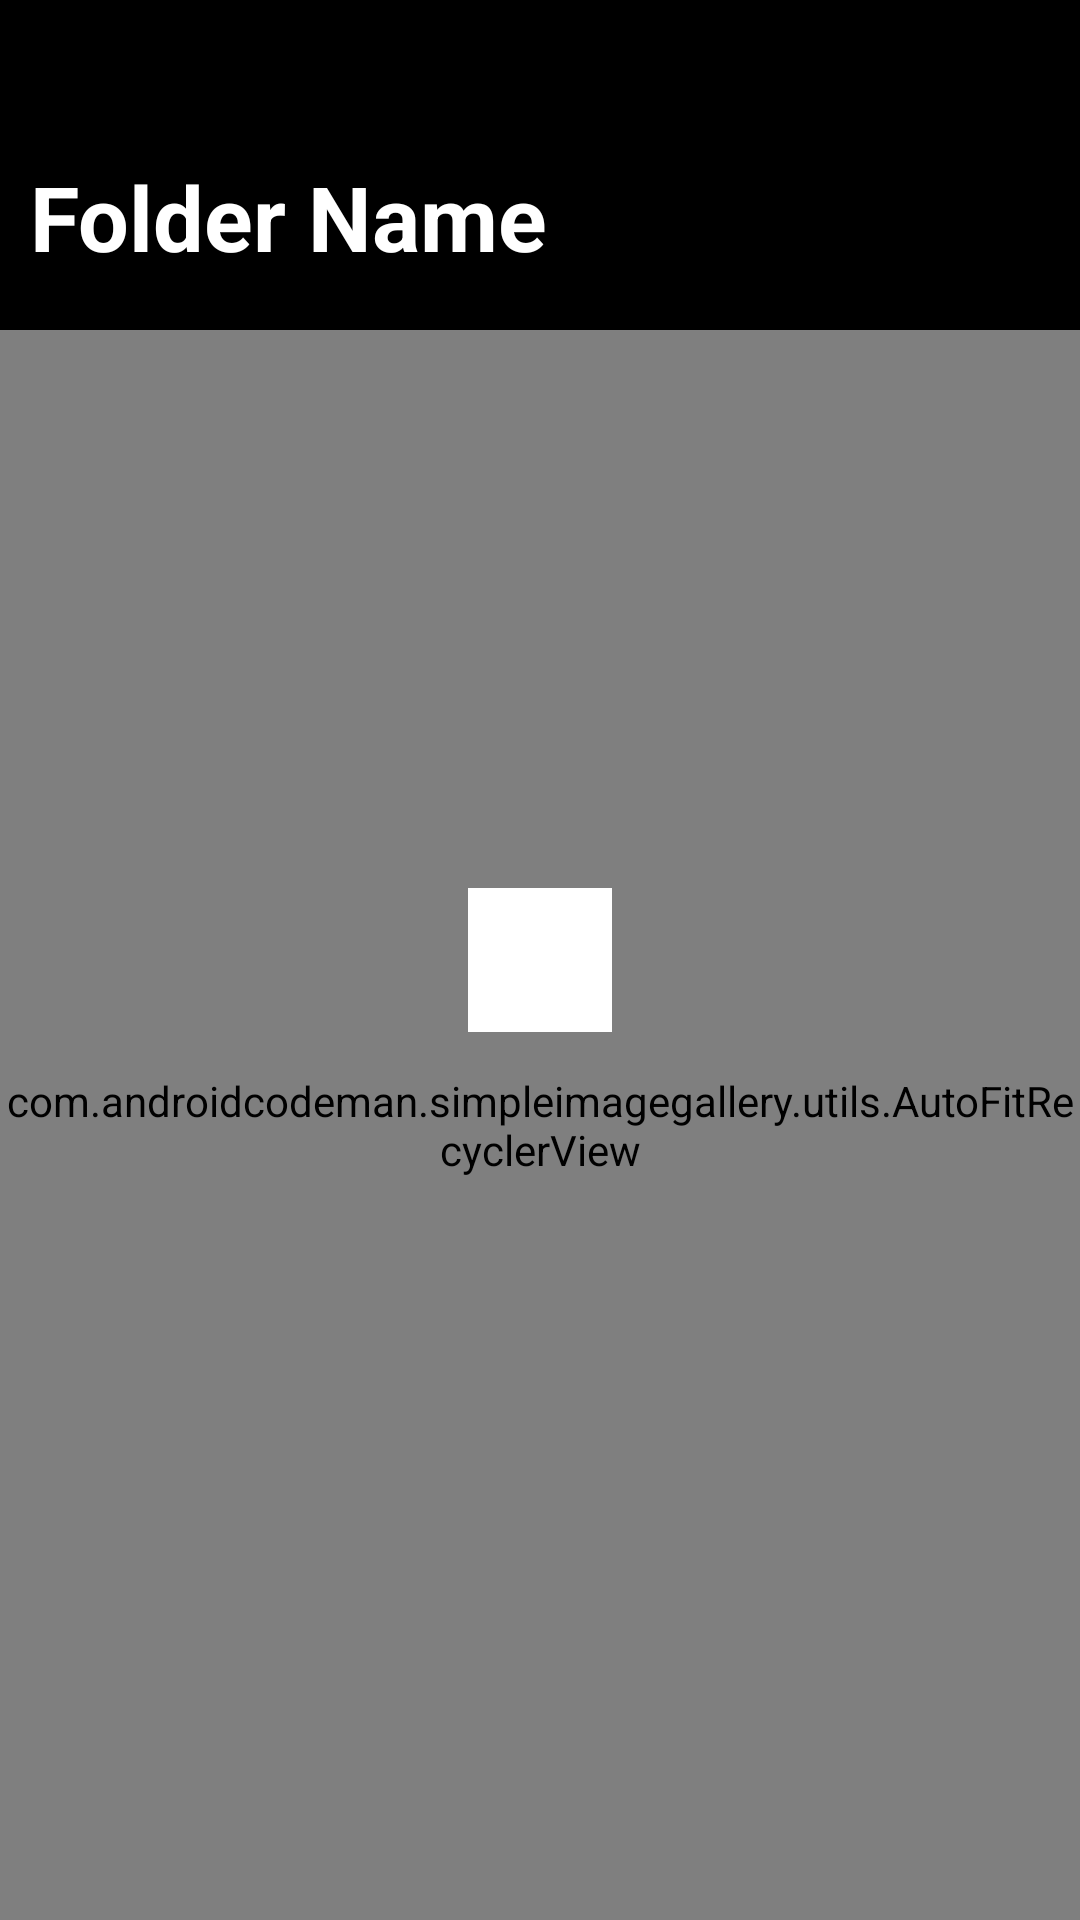

Layout XML and referenced resources for this Android screen:
<!-- AndroidManifest.xml: application theme AppTheme -->
<!-- res/layout/activity_image_display.xml -->
<?xml version="1.0" encoding="utf-8"?>
<FrameLayout xmlns:android="http://schemas.android.com/apk/res/android"
    xmlns:app="http://schemas.android.com/apk/res-auto"
    xmlns:tools="http://schemas.android.com/tools"
    android:layout_width="match_parent"
    android:layout_height="match_parent"
    tools:context=".ImageDisplay"
    android:background="@color/black"
    android:id="@+id/displayContainer">

    <RelativeLayout
        android:layout_width="match_parent"
        android:layout_height="match_parent">

        <androidx.cardview.widget.CardView
            android:id="@+id/head"
            android:layout_width="match_parent"
            android:layout_height="100dp"
            android:layout_marginBottom="10dp"
            app:cardBackgroundColor="@color/black">

            <TextView
                android:id="@+id/foldername"
                android:layout_width="wrap_content"
                android:layout_height="match_parent"
                android:layout_gravity="center|start"
                android:text="@string/folderName"
                android:textColor="@color/white"
                android:textSize="30sp"
                android:textStyle="bold"
                android:gravity="bottom"
                android:layout_marginBottom="5dp"
                android:layout_marginLeft="10dp"
                android:layout_marginStart="10dp" />

        </androidx.cardview.widget.CardView>

        <com.androidcodeman.simpleimagegallery.utils.AutoFitRecyclerView
            android:layout_below="@id/head"
            android:id="@+id/recycler"
            android:layout_width="match_parent"
            android:layout_height="match_parent"
            android:background="@color/black"
            android:columnWidth="@dimen/picture_column_width">


            

        </com.androidcodeman.simpleimagegallery.utils.AutoFitRecyclerView>

    </RelativeLayout>



    <ProgressBar
        android:id="@+id/loader"
        android:layout_width="wrap_content"
        android:layout_height="wrap_content"
        android:layout_gravity="center"
        android:background="@color/white"
        tools:visibility="gone" />


</FrameLayout>
<!-- resources referenced by this layout -->
<resources>
  <color name="black">#000000</color>
  <color name="white">#FFFFFF</color>
  <dimen name="picture_column_width">90dp</dimen>
  <string name="folderName">Folder Name</string>
  <style name="AppTheme" parent="Theme.AppCompat.Light.NoActionBar">
          
          <item name="colorPrimary">@color/colorPrimary</item>
          <item name="colorPrimaryDark">@color/colorPrimaryDark</item>
          <item name="colorAccent">@color/colorAccent</item>
  
          <item name="android:navigationBarColor">@color/black</item>
      </style>
  <color name="colorPrimary">#000000</color>
  <color name="colorPrimaryDark">#000000</color>
  <color name="colorAccent">#000000</color>
</resources>
